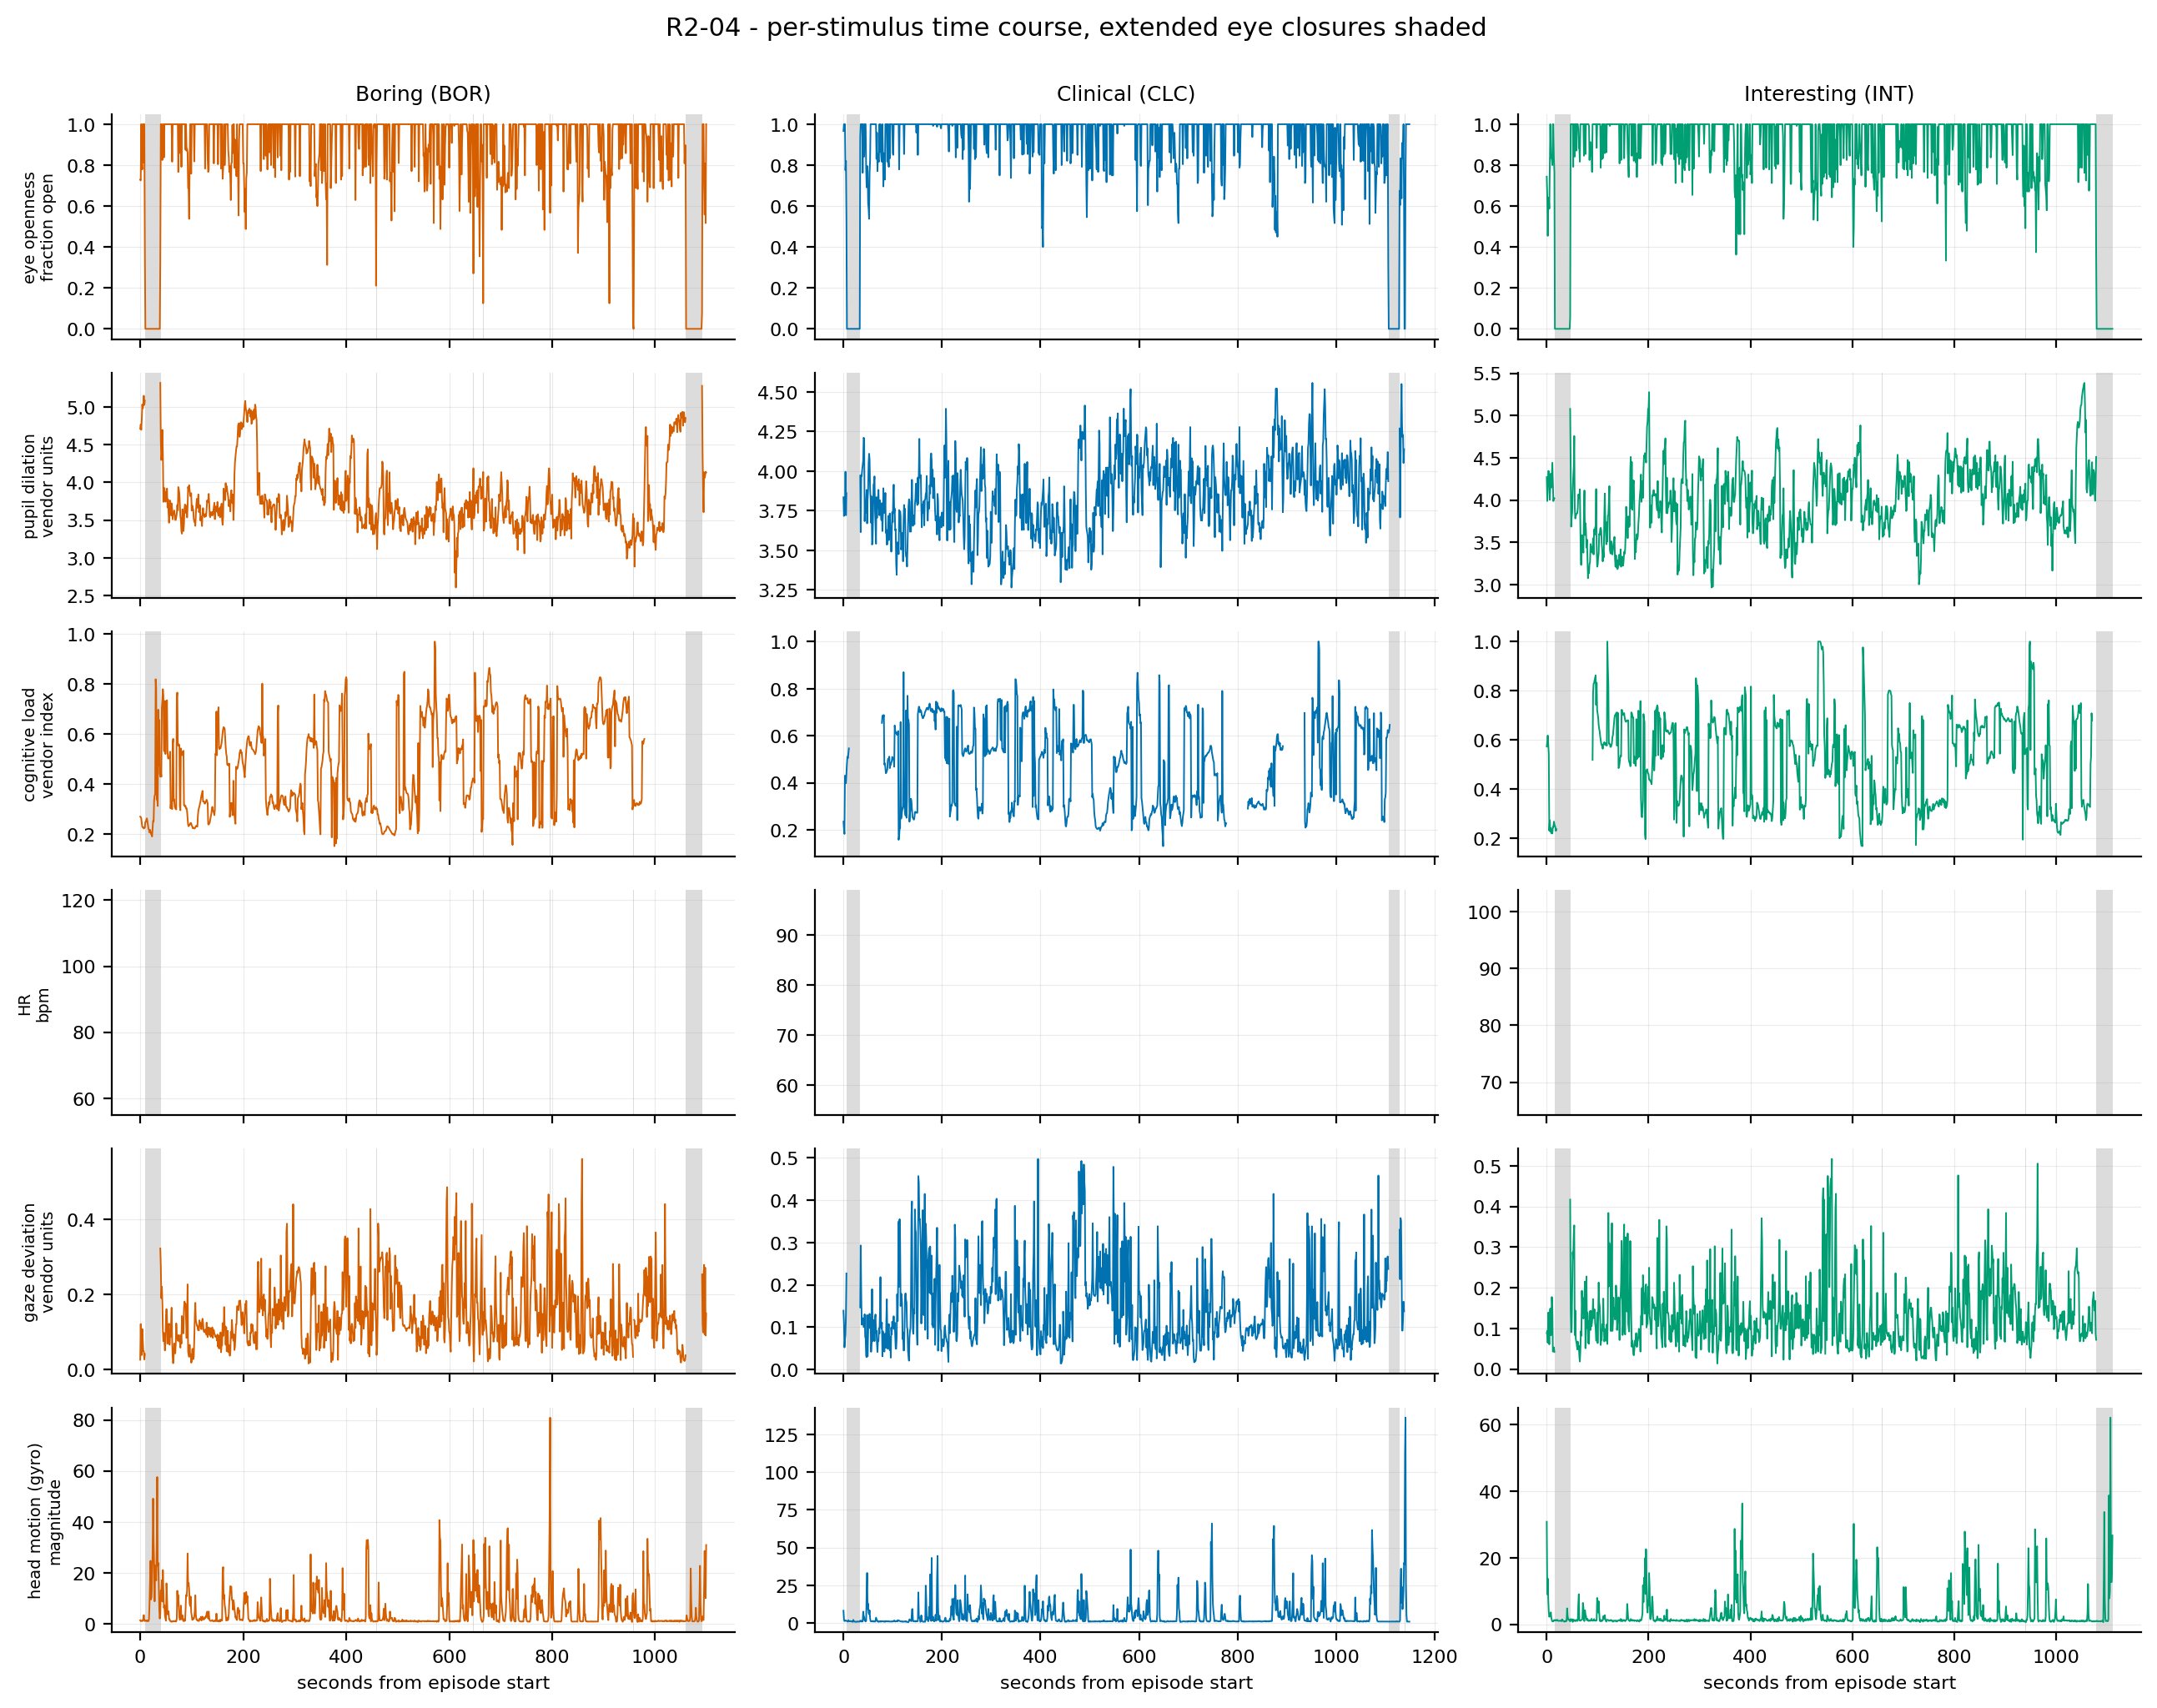

Data behind this chart, as committed beside it:
subject, stimulus, t_s, channel, value
R2-04, BOR, 0, eye openness, 0.7292
R2-04, BOR, 1, eye openness, 0.725
R2-04, BOR, 2, eye openness, 1
R2-04, BOR, 3, eye openness, 0.8125
R2-04, BOR, 4, eye openness, 0.7792
R2-04, BOR, 5, eye openness, 1
R2-04, BOR, 6, eye openness, 0.8125
R2-04, BOR, 7, eye openness, 1
R2-04, BOR, 8, eye openness, 1
R2-04, BOR, 9, eye openness, 0.3917
R2-04, BOR, 10, eye openness, 0
R2-04, BOR, 11, eye openness, 0
R2-04, BOR, 12, eye openness, 0
R2-04, BOR, 13, eye openness, 0
R2-04, BOR, 14, eye openness, 0
R2-04, BOR, 15, eye openness, 0
R2-04, BOR, 16, eye openness, 0
R2-04, BOR, 17, eye openness, 0
R2-04, BOR, 18, eye openness, 0
R2-04, BOR, 19, eye openness, 0
R2-04, BOR, 20, eye openness, 0
R2-04, BOR, 21, eye openness, 0
R2-04, BOR, 22, eye openness, 0
R2-04, BOR, 23, eye openness, 0
R2-04, BOR, 24, eye openness, 0
R2-04, BOR, 25, eye openness, 0
R2-04, BOR, 26, eye openness, 0
R2-04, BOR, 27, eye openness, 0
R2-04, BOR, 28, eye openness, 0
R2-04, BOR, 29, eye openness, 0
R2-04, BOR, 30, eye openness, 0
R2-04, BOR, 31, eye openness, 0
R2-04, BOR, 32, eye openness, 0
R2-04, BOR, 33, eye openness, 0
R2-04, BOR, 34, eye openness, 0
R2-04, BOR, 35, eye openness, 0
R2-04, BOR, 36, eye openness, 0
R2-04, BOR, 37, eye openness, 0
R2-04, BOR, 38, eye openness, 0
R2-04, BOR, 39, eye openness, 0.3333
R2-04, BOR, 40, eye openness, 1
R2-04, BOR, 41, eye openness, 1
R2-04, BOR, 42, eye openness, 1
R2-04, BOR, 43, eye openness, 0.825
R2-04, BOR, 44, eye openness, 0.8583
R2-04, BOR, 45, eye openness, 1
R2-04, BOR, 46, eye openness, 0.8375
R2-04, BOR, 47, eye openness, 1
R2-04, BOR, 48, eye openness, 1
R2-04, BOR, 49, eye openness, 1
R2-04, BOR, 50, eye openness, 1
R2-04, BOR, 51, eye openness, 1
R2-04, BOR, 52, eye openness, 1
R2-04, BOR, 53, eye openness, 1
R2-04, BOR, 54, eye openness, 1
R2-04, BOR, 55, eye openness, 1
R2-04, BOR, 56, eye openness, 1
R2-04, BOR, 57, eye openness, 1
R2-04, BOR, 58, eye openness, 1
R2-04, BOR, 59, eye openness, 1
... 20,112 more rows
